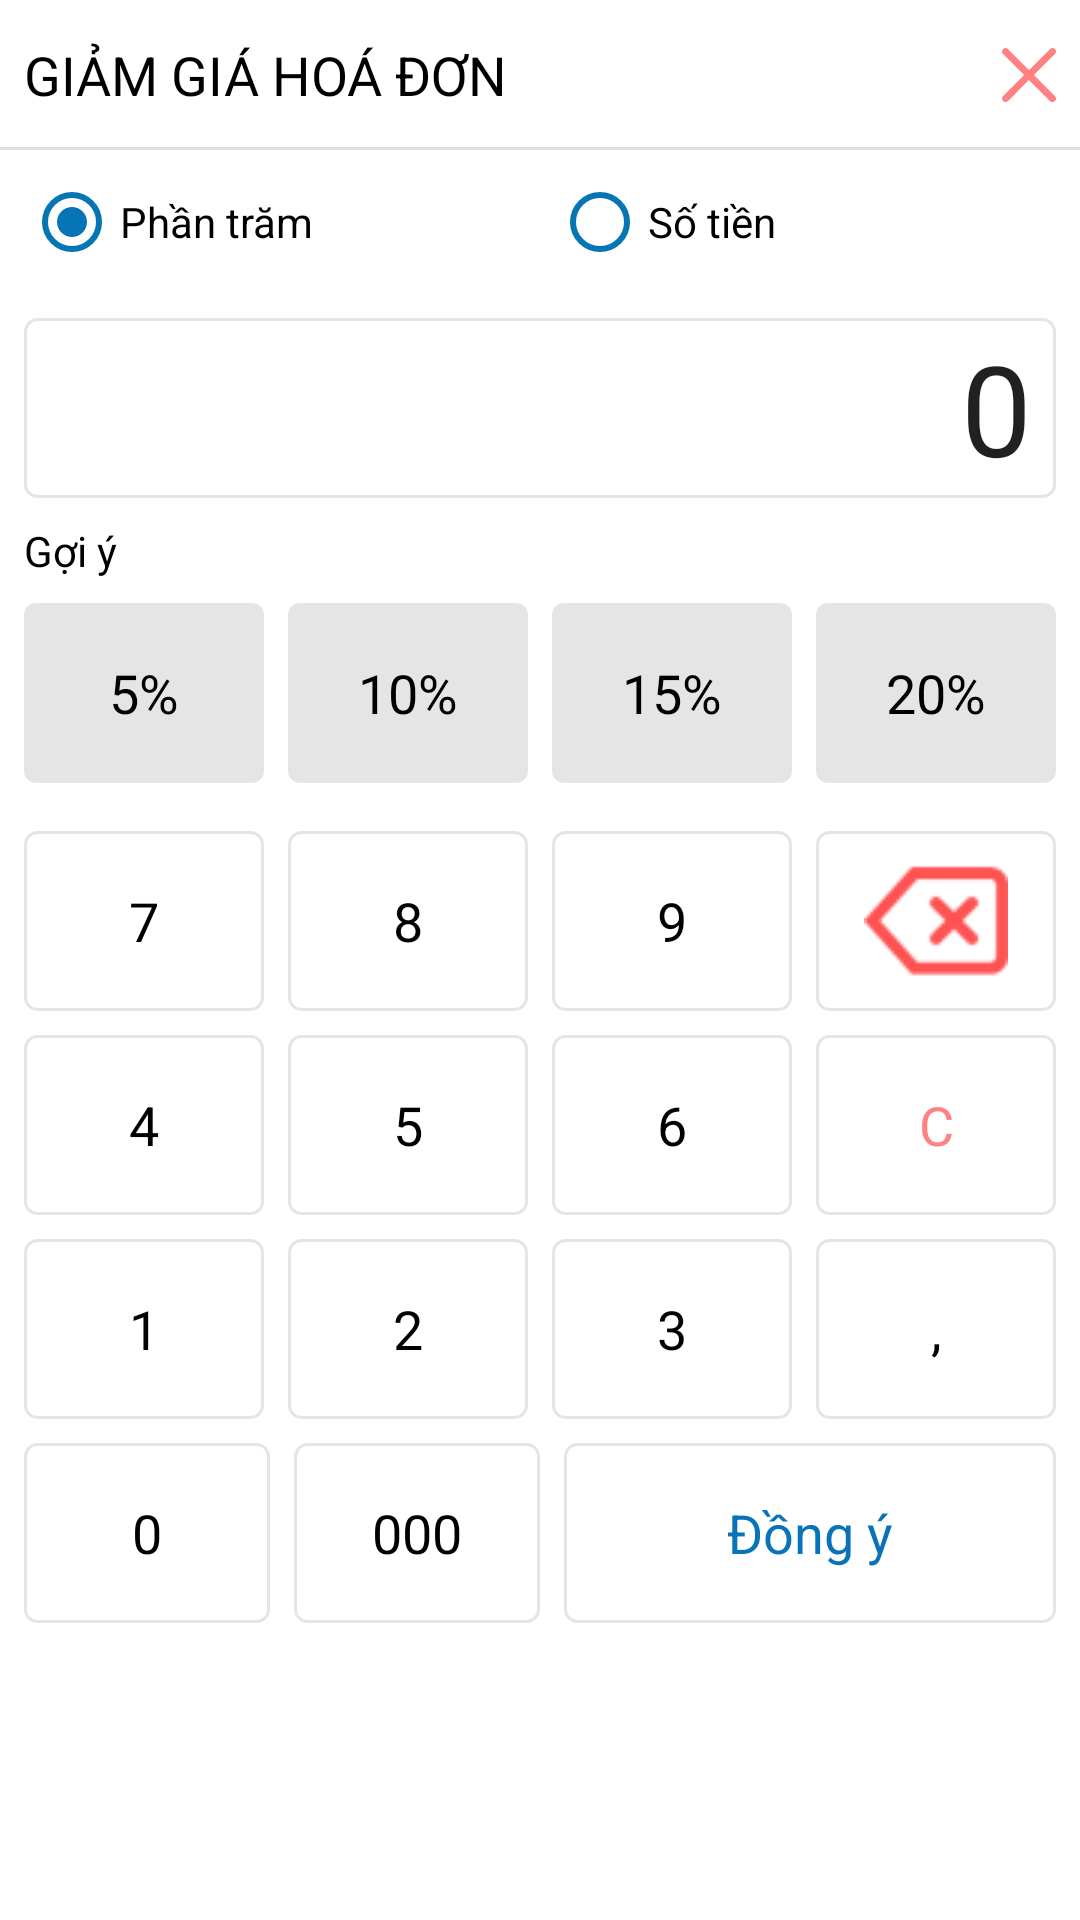

The Android layout XML behind this screen, and the referenced resources:
<!-- AndroidManifest.xml: application theme Theme.Starter2 -->
<!-- res/layout/dialog_choose_promotion.xml -->
<?xml version="1.0" encoding="utf-8"?>
<LinearLayout
    xmlns:android="http://schemas.android.com/apk/res/android"
    android:layout_width="match_parent"
    android:orientation="vertical"
    android:background="@drawable/bg_dialog_show_something"
    android:layout_height="match_parent">
    <RelativeLayout
        android:layout_width="match_parent"
        android:layout_height="@dimen/toolbar_height_size">
        <TextView
            android:layout_width="wrap_content"
            android:text="@string/text_giam_gia_hoa_don"
            android:layout_centerVertical="true"
            android:layout_alignParentStart="true"
            android:layout_marginLeft="@dimen/margin_normal"
            android:textSize="18dp"
            android:textColor="@color/black"
            android:layout_height="wrap_content"/>
        <ImageView
            android:id="@+id/ivClosePopup"
            android:layout_width="wrap_content"
            android:src="@drawable/ic_close_20"
            android:background="?selectableItemBackgroundBorderless"
            android:layout_alignParentEnd="true"
            android:layout_centerVertical="true"
            android:layout_marginRight="@dimen/margin_normal"
            android:layout_height="wrap_content"/>
        <View
            xmlns:android="http://schemas.android.com/apk/res/android"
            android:layout_width="match_parent"
            android:layout_alignParentBottom="true"
            android:background="?android:attr/dividerVertical"
            android:layout_height="@dimen/divider_size_small">
        </View>
    </RelativeLayout>

        <RadioGroup
            android:id="@+id/rdSlected"
            android:layout_width="match_parent"
            android:layout_height="wrap_content"
            android:orientation="horizontal"
            android:paddingLeft="@dimen/margin_normal"
            android:weightSum="2">

            <RadioButton
                android:id="@+id/rdPhanTram"
                android:layout_width="0dp"
                android:checked="true"
                android:buttonTint="@color/purple_500"
                android:layout_height="wrap_content"
                android:layout_weight="1"
                android:text="@string/text_phan_tram" />

            <RadioButton
                android:id="@+id/rdSoTien"
                android:layout_width="0dp"
                android:layout_height="wrap_content"
                android:layout_weight="1"
                android:buttonTint="@color/purple_500"
                android:text="@string/text_so_tien" />
        </RadioGroup>
    <EditText
        android:id="@+id/etValue"
        android:layout_width="match_parent"
        android:background="@drawable/custom_border_unit"
        android:gravity="right|center_vertical"
        android:ellipsize="end"
        android:paddingRight="@dimen/margin_normal"
        android:text="0"
        android:textSize="42dp"
        android:layout_margin="@dimen/margin_normal"
        android:layout_height="@dimen/text_view_button"/>

    <LinearLayout
        android:id="@+id/llRecommend"
        android:visibility="visible"
        android:layout_width="match_parent"
        android:layout_height="wrap_content"
        android:orientation="vertical"
        android:paddingLeft="@dimen/margin_normal"
        android:paddingRight="@dimen/margin_normal">

        <TextView
            style="@style/text_normal"
            android:layout_width="wrap_content"
            android:layout_height="wrap_content"
            android:text="Gợi ý" />

        <LinearLayout
            android:layout_width="match_parent"
            android:layout_height="wrap_content"
            android:layout_marginTop="@dimen/margin_normal"
            android:layout_marginBottom="@dimen/margin_normal"
            android:layout_weight="4"
            android:orientation="horizontal">

            <TextView
                style="@style/btn_textView_recommend"
                android:layout_width="0dp"
                android:layout_height="@dimen/text_view_button"
                android:layout_weight="1"
                android:text="5%" />

            <TextView
                style="@style/btn_textView_recommend"
                android:layout_width="0dp"
                android:layout_height="@dimen/text_view_button"
                android:layout_marginLeft="@dimen/margin_normal"
                android:layout_weight="1"
                android:text="10%" />

            <TextView
                style="@style/btn_textView_recommend"
                android:layout_width="0dp"
                android:layout_height="@dimen/text_view_button"
                android:layout_marginLeft="@dimen/margin_normal"
                android:layout_weight="1"
                android:text="15%" />

            <TextView
                style="@style/btn_textView_recommend"
                android:layout_width="0dp"
                android:layout_height="@dimen/text_view_button"
                android:layout_marginLeft="@dimen/margin_normal"
                android:layout_weight="1"
                android:text="20%" />
        </LinearLayout>
    </LinearLayout>
    <LinearLayout
        android:layout_marginTop="@dimen/margin_normal"
        android:layout_width="match_parent"
        android:orientation="horizontal"
        android:weightSum="4"
        android:layout_height="wrap_content">
        <TextView
            android:layout_width="0dp"
            android:layout_weight="1"
            android:text="7"
            style="@style/btn_textView"
            android:layout_height="@dimen/text_view_button"/>
        <TextView
            android:layout_width="0dp"
            android:layout_weight="1"
            android:text="8"
            style="@style/btn_textView"
            android:layout_height="@dimen/text_view_button"/>
        <TextView
            android:layout_width="0dp"
            android:layout_weight="1"
            android:text="9"
            style="@style/btn_textView"
            android:layout_height="@dimen/text_view_button"/>
        <ImageButton
            android:layout_width="0dp"
            android:layout_weight="1"
            android:background="@drawable/button_dialog_textview_selected"
            android:src="@drawable/ic_back_keyboard"
            android:clickable="true"
            android:layout_marginRight="@dimen/margin_normal"
            android:layout_marginLeft="@dimen/margin_normal"
            android:layout_height="@dimen/text_view_button"/>
    </LinearLayout>

    <LinearLayout
        android:layout_marginTop="@dimen/margin_normal"
        android:layout_width="match_parent"
        android:orientation="horizontal"
        android:weightSum="4"
        android:layout_height="wrap_content">
        <TextView
            android:layout_width="0dp"
            android:layout_weight="1"
            android:text="4"
            style="@style/btn_textView"
            android:layout_height="@dimen/text_view_button"/>
        <TextView
            android:layout_width="0dp"
            android:layout_weight="1"
            android:text="5"
            style="@style/btn_textView"
            android:layout_height="@dimen/text_view_button"/>
        <TextView
            android:layout_width="0dp"
            android:layout_weight="1"
            android:text="6"
            style="@style/btn_textView"
            android:layout_height="@dimen/text_view_button"/>

        <TextView
            android:layout_width="0dp"
            android:layout_weight="1"
            android:text="C"
            android:textColor="@color/pink"
            style="@style/btn_textView"
            android:layout_marginRight="@dimen/margin_normal"
            android:layout_height="@dimen/text_view_button"/>
    </LinearLayout>

    <LinearLayout
        android:layout_marginTop="@dimen/margin_normal"
        android:layout_width="match_parent"
        android:orientation="horizontal"
        android:weightSum="4"
        android:layout_height="wrap_content">
        <TextView
            android:layout_width="0dp"
            android:layout_weight="1"
            android:text="1"
            style="@style/btn_textView"
            android:layout_height="@dimen/text_view_button"/>
        <TextView
            android:layout_width="0dp"
            android:layout_weight="1"
            android:text="2"
            style="@style/btn_textView"
            android:layout_height="@dimen/text_view_button"/>
        <TextView
            android:layout_width="0dp"
            android:layout_weight="1"
            android:text="3"
            style="@style/btn_textView"
            android:layout_height="@dimen/text_view_button"/>

        <TextView
            android:layout_width="0dp"
            android:layout_weight="1"
            android:text=","
            style="@style/btn_textView"
            android:layout_marginRight="@dimen/margin_normal"
            android:layout_height="@dimen/text_view_button"/>
    </LinearLayout>

    <LinearLayout
        android:layout_marginTop="@dimen/margin_normal"
        android:layout_marginBottom="@dimen/margin_normal"
        android:layout_width="match_parent"
        android:orientation="horizontal"
        android:weightSum="4"
        android:layout_height="wrap_content">
        <TextView
            android:layout_width="0dp"
            android:layout_weight="1"
            android:text="0"
            style="@style/btn_textView"
            android:layout_height="@dimen/text_view_button"/>
        <TextView
            android:layout_width="0dp"
            android:layout_weight="1"
            android:text="000"
            style="@style/btn_textView"
            android:layout_height="@dimen/text_view_button"/>
        <TextView
            android:layout_width="0dp"
            android:layout_weight="2"
            android:text="Đồng ý"
            android:textColor="@color/blue"
            style="@style/btn_textView"
            android:layout_marginRight="@dimen/margin_normal"
            android:layout_marginLeft="@dimen/margin_normal"
            android:layout_height="@dimen/text_view_button"/>
    </LinearLayout>

</LinearLayout>
<!-- resources referenced by this layout -->
<resources>
  <color name="black">#FF000000</color>
  <color name="blue">#0973b9</color>
  <color name="pink">#ff8181</color>
  <color name="purple_500">#0774B5</color>
  <dimen name="divider_size_small">1dp</dimen>
  <dimen name="margin_normal">8dp</dimen>
  <dimen name="text_view_button">60dp</dimen>
  <dimen name="toolbar_height_size">50dp</dimen>
  <!-- drawable button_dialog_textview_selected (drawable) -->
  <?xml version="1.0" encoding="utf-8"?>
  <selector xmlns:android="http://schemas.android.com/apk/res/android">
  
      <item android:state_pressed="true"
          android:drawable="@drawable/custom_border_selected"/>
      <item android:state_pressed="false"
          android:drawable="@drawable/custom_border_unit"/>
  
  </selector>
  <!-- drawable custom_border_unit (drawable) -->
  <?xml version="1.0" encoding="utf-8"?>
  <shape android:shape="rectangle" xmlns:android="http://schemas.android.com/apk/res/android">
   <stroke android:width="1dp" android:color="@color/grey_separate"/>
      <corners android:radius="4dp"/>
  </shape>
  <string name="text_giam_gia_hoa_don">GIẢM GIÁ HOÁ ĐƠN</string>
  <string name="text_phan_tram">Phần trăm</string>
  <string name="text_so_tien">Số tiền</string>
  <style name="btn_textView" parent="Widget.AppCompat.TextView">
          <item name="android:background">@drawable/button_dialog_textview_selected</item>
          <item name="android:gravity">center</item>
          <item name="android:clickable">true</item>
          <item name="android:textSize">@dimen/font_large</item>
          <item name="android:textColor">@color/black</item>
          <item name="android:layout_marginLeft">@dimen/margin_normal</item>
      </style>
  <style name="btn_textView_recommend" parent="Widget.AppCompat.TextView">
          <item name="android:background">@drawable/bg_selected_recommend</item>
          <item name="android:gravity">center</item>
          <item name="android:clickable">true</item>
          <item name="android:textSize">@dimen/font_large</item>
          <item name="android:textColor">@color/black</item>
      </style>
  <style name="text_normal" parent="Widget.AppCompat.TextView">
          <item name="fontFamily">@font/font_intel</item>
          <item name="android:textSize">@dimen/font_normal</item>
          <item name="android:textColor">@color/black</item>
      </style>
  <style name="Theme.Starter2" parent="Theme.MaterialComponents.Light.NoActionBar">
          
          <item name="colorPrimary">@color/purple_500</item>
          <item name="colorPrimaryVariant">@color/purple_700</item>
          <item name="colorOnPrimary">@color/white</item>
          
          <item name="colorSecondary">@color/teal_200</item>
          <item name="colorSecondaryVariant">@color/teal_700</item>
          <item name="colorOnSecondary">@color/black</item>
          
          <item name="android:statusBarColor" tools:targetApi="l">?attr/colorPrimaryVariant</item>
          
      </style>
  <!-- drawable custom_border_selected (drawable) -->
  <?xml version="1.0" encoding="utf-8"?>
  <shape android:shape="rectangle" xmlns:android="http://schemas.android.com/apk/res/android">
      <stroke android:width="1dp" android:color="@color/purple_500"/>
      <corners android:radius="4dp"/>
      <solid android:color="@color/blueLight100"/>
  </shape>
  <color name="grey_separate">#e5e5e5</color>
  <dimen name="font_large">18dp</dimen>
  <dimen name="font_normal">14dp</dimen>
  <color name="purple_700">#005D96</color>
  <color name="white">#FFFFFFFF</color>
  <color name="teal_200">#FF03DAC5</color>
  <color name="teal_700">#FF018786</color>
  <color name="blueLight100">#e7f5ff</color>
  <color name="blueLight200">#a4ceea</color>
</resources>
